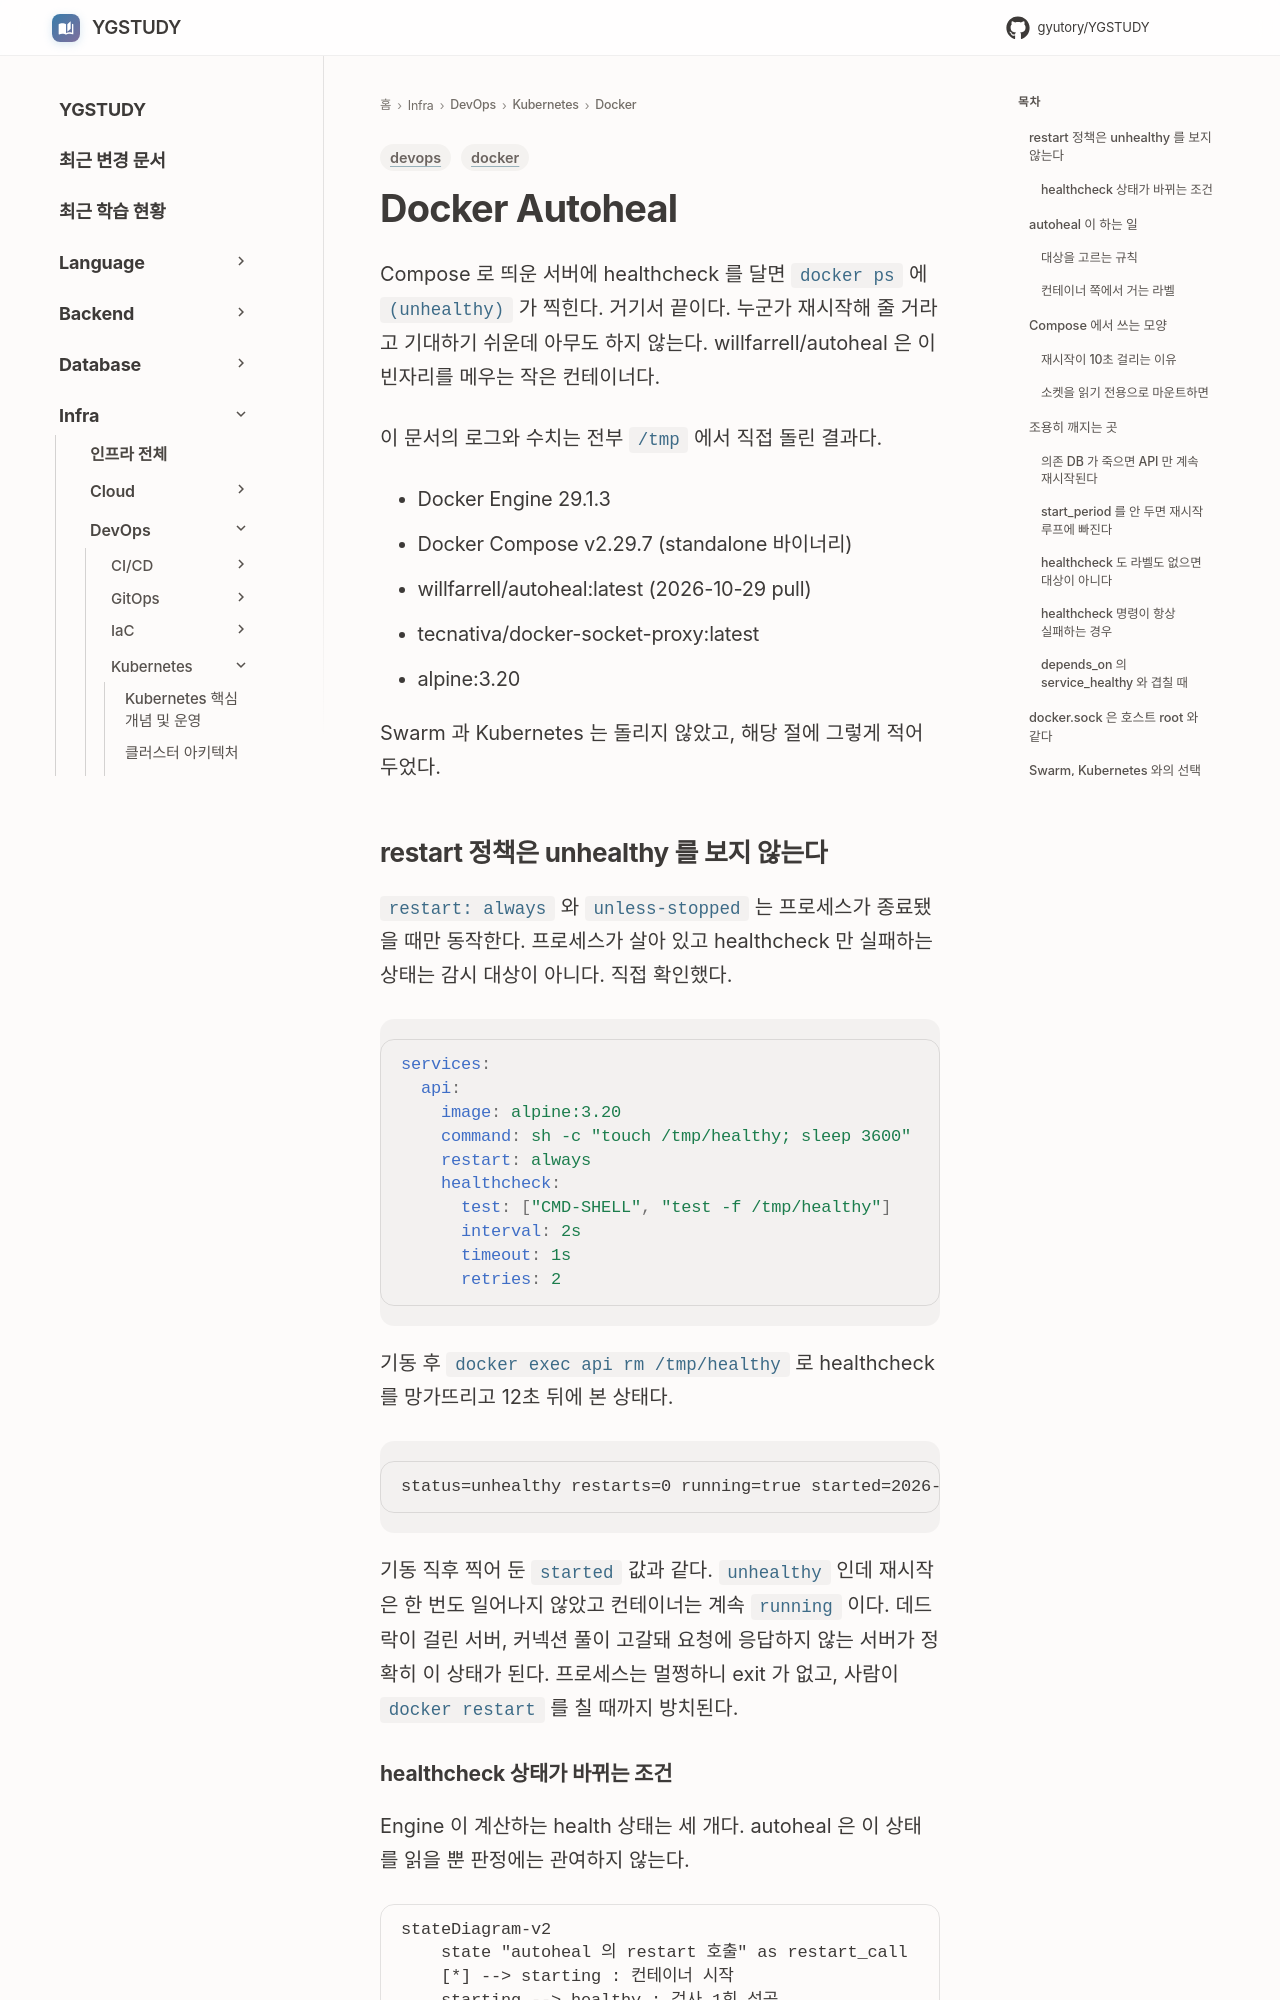

repository: GYUTORY/YGSTUDY · page: DevOps/Kubernetes/Docker/Docker_Autoheal/index.html · generator: mkdocs

---
title: Docker Autoheal
tags: [docker, devops]
updated: 2026-10-29
description: "단독 Docker Engine 과 Compose 에서 unhealthy 컨테이너를 재시작하는 willfarrell/autoheal 의 동작 원리, 직접 실행해 확인한 함정, docker.sock 권한 문제"
---

# Docker Autoheal

Compose 로 띄운 서버에 healthcheck 를 달면 `docker ps` 에 `(unhealthy)` 가 찍힌다. 거기서 끝이다. 누군가 재시작해 줄 거라고 기대하기 쉬운데 아무도 하지 않는다. willfarrell/autoheal 은 이 빈자리를 메우는 작은 컨테이너다.

이 문서의 로그와 수치는 전부 `/tmp` 에서 직접 돌린 결과다.

- Docker Engine 29.1.3
- Docker Compose v2.29.7 (standalone 바이너리)
- willfarrell/autoheal:latest (2026-10-29 pull)
- tecnativa/docker-socket-proxy:latest
- alpine:3.20

Swarm 과 Kubernetes 는 돌리지 않았고, 해당 절에 그렇게 적어 두었다.

## restart 정책은 unhealthy 를 보지 않는다

`restart: always` 와 `unless-stopped` 는 프로세스가 종료됐을 때만 동작한다. 프로세스가 살아 있고 healthcheck 만 실패하는 상태는 감시 대상이 아니다. 직접 확인했다.

```yaml
services:
  api:
    image: alpine:3.20
    command: sh -c "touch /tmp/healthy; sleep 3600"
    restart: always
    healthcheck:
      test: ["CMD-SHELL", "test -f /tmp/healthy"]
      interval: 2s
      timeout: 1s
      retries: 2
```

기동 후 `docker exec api rm /tmp/healthy` 로 healthcheck 를 망가뜨리고 12초 뒤에 본 상태다.

```text
status=unhealthy restarts=0 running=true started=2026-10-29T05:05:33.167587187Z
```

기동 직후 찍어 둔 `started` 값과 같다. `unhealthy` 인데 재시작은 한 번도 일어나지 않았고 컨테이너는 계속 `running` 이다. 데드락이 걸린 서버, 커넥션 풀이 고갈돼 요청에 응답하지 않는 서버가 정확히 이 상태가 된다. 프로세스는 멀쩡하니 exit 가 없고, 사람이 `docker restart` 를 칠 때까지 방치된다.
